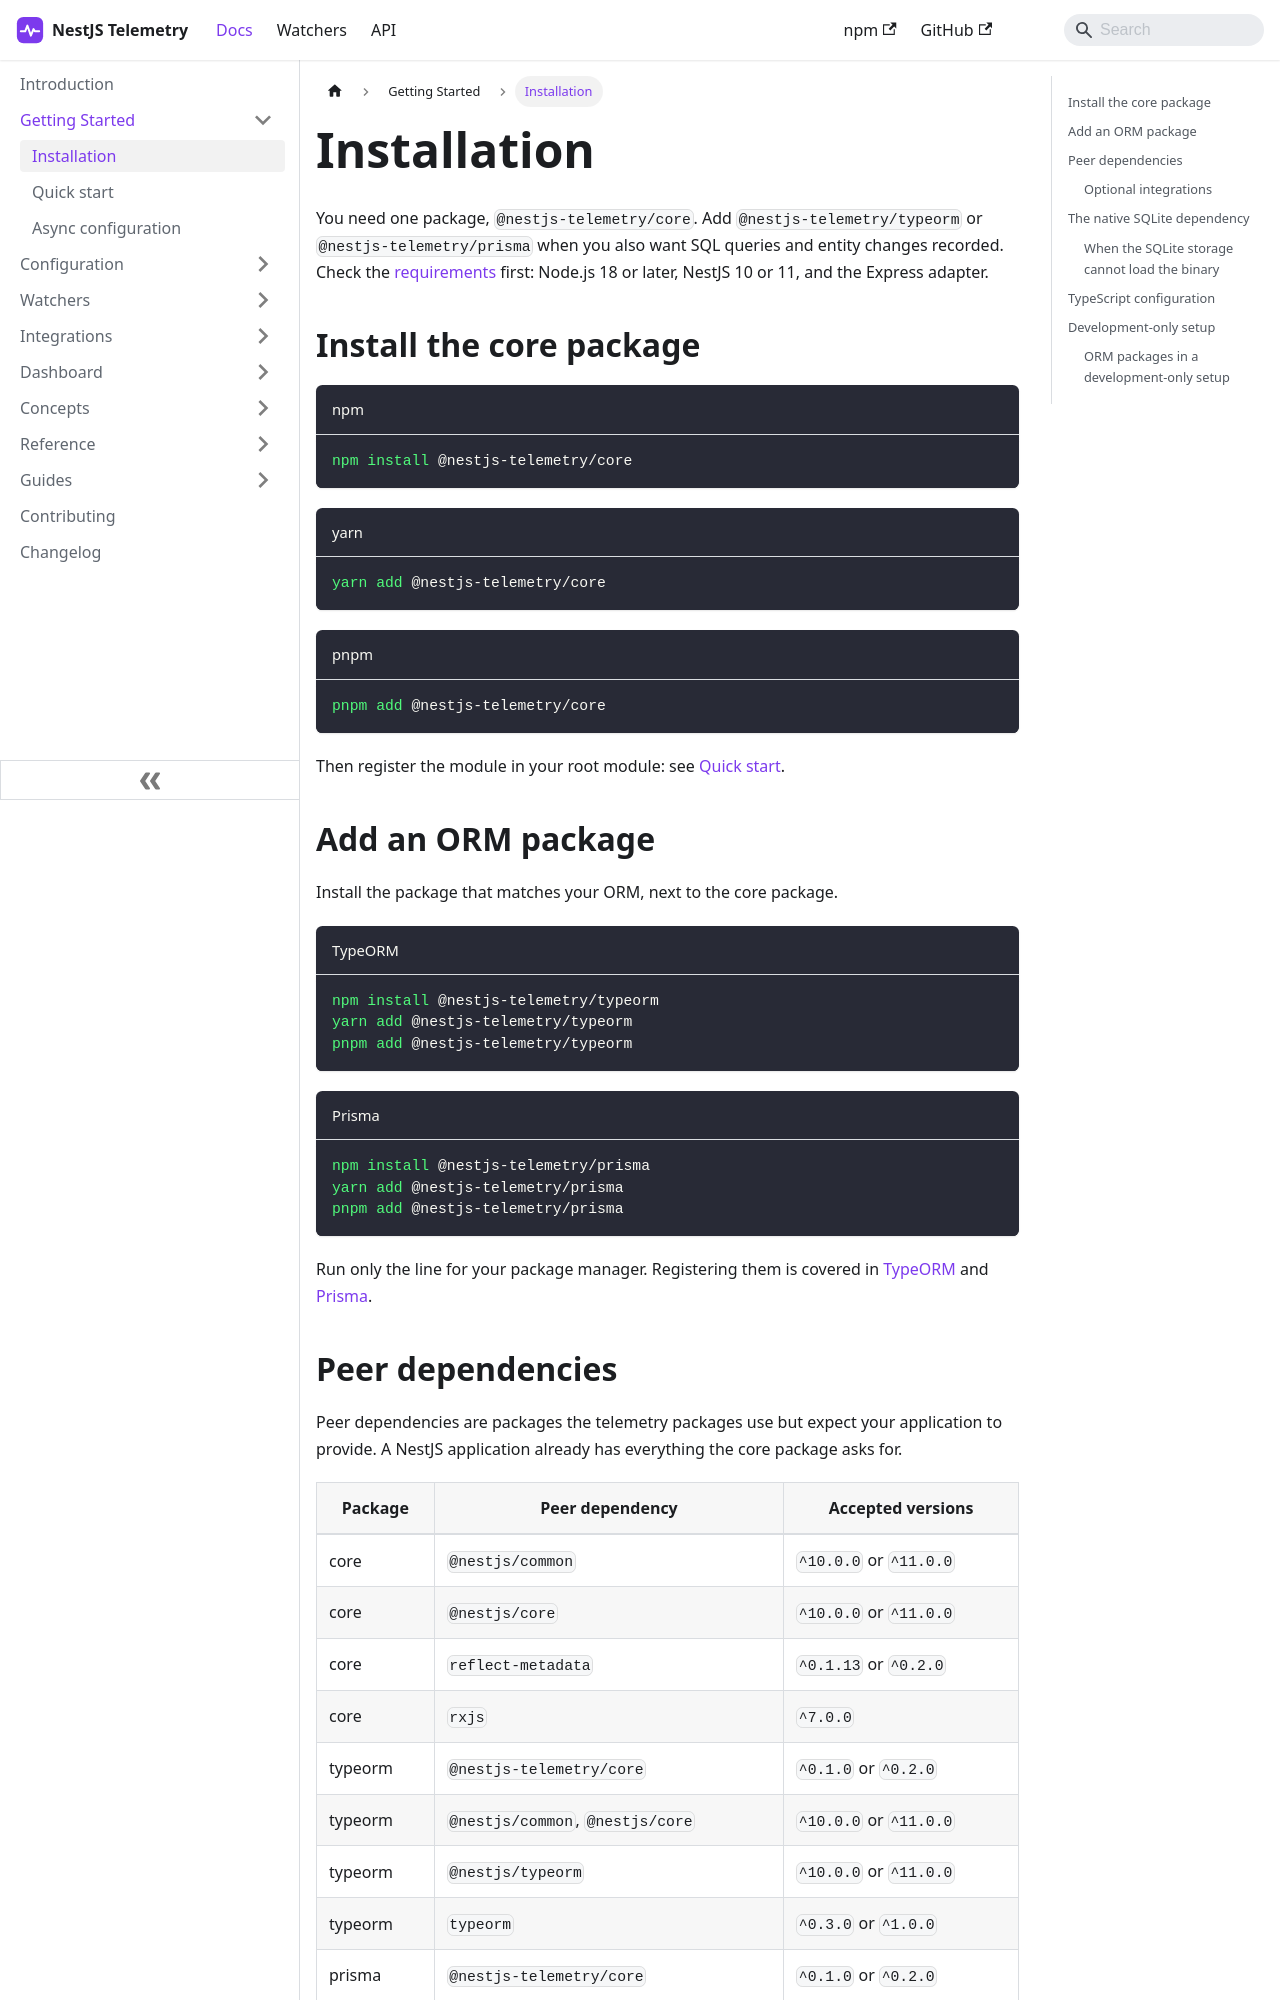

repository: sergiodm92/nestjs-telemetry · page: docs/getting-started/installation.html · generator: docusaurus

---
title: Installation
description: Install @nestjs-telemetry/core and the optional ORM packages with npm, yarn or pnpm, understand the native SQLite dependency, and keep the dashboard out of production installs.
---

You need one package, `@nestjs-telemetry/core`. Add `@nestjs-telemetry/typeorm` or `@nestjs-telemetry/prisma` when you also want SQL queries and entity changes recorded. Check the [requirements](../intro.md#requirements) first: Node.js 18 or later, NestJS 10 or 11, and the Express adapter.

## Install the core package

```bash title="npm"
npm install @nestjs-telemetry/core
```

```bash title="yarn"
yarn add @nestjs-telemetry/core
```

```bash title="pnpm"
pnpm add @nestjs-telemetry/core
```

Then register the module in your root module: see [Quick start](./quick-start.md).

## Add an ORM package

Install the package that matches your ORM, next to the core package.

```bash title="TypeORM"
npm install @nestjs-telemetry/typeorm
yarn add @nestjs-telemetry/typeorm
pnpm add @nestjs-telemetry/typeorm
```

```bash title="Prisma"
npm install @nestjs-telemetry/prisma
yarn add @nestjs-telemetry/prisma
pnpm add @nestjs-telemetry/prisma
```

Run only the line for your package manager. Registering them is covered in [TypeORM](../integrations/typeorm.md) and [Prisma](../integrations/prisma.md).

## Peer dependencies

Peer dependencies are packages the telemetry packages use but expect your application to provide. A NestJS application already has everything the core package asks for.

| Package | Peer dependency | Accepted versions |
| --- | --- | --- |
| core | `@nestjs/common` | `^10.0.0` or `^11.0.0` |
| core | `@nestjs/core` | `^10.0.0` or `^11.0.0` |
| core | `reflect-metadata` | `^0.1.13` or `^0.2.0` |
| core | `rxjs` | `^7.0.0` |
| typeorm | `@nestjs-telemetry/core` | `^0.1.0` or `^0.2.0` |
| typeorm | `@nestjs/common`, `@nestjs/core` | `^10.0.0` or `^11.0.0` |
| typeorm | `@nestjs/typeorm` | `^10.0.0` or `^11.0.0` |
| typeorm | `typeorm` | `^0.3.0` or `^1.0.0` |
| prisma | `@nestjs-telemetry/core` | `^0.1.0` or `^0.2.0` |
| prisma | `@nestjs/common`, `@nestjs/core` | `^10.0.0` or `^11.0.0` |
| prisma | `@prisma/client` | `^5.0.0` or `^6.0.0` |

When one of your versions falls outside a range, npm 7 and later stops with an `ERESOLVE` error instead of installing.

The repository's tests run against NestJS 10, TypeORM 0.3 with `@nestjs/typeorm` 10, and Prisma Client 5. The other versions in these ranges are accepted but not tested there.
